The GitHub repository unica-visual-intelligence-lab/WBC-USID contains a labelled image folder "level_5" with 5 categories: basophil, esophil, lymphocyte, monocyte, neutrophil. Examples follow, each with its label.

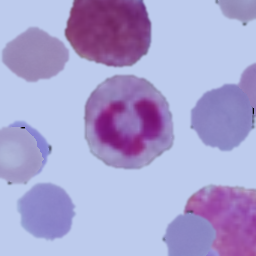
Label: neutrophil

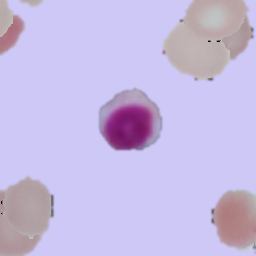
Label: lymphocyte

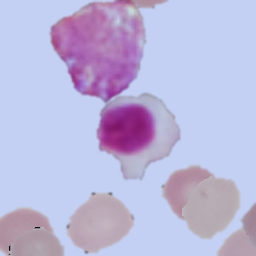
Label: lymphocyte

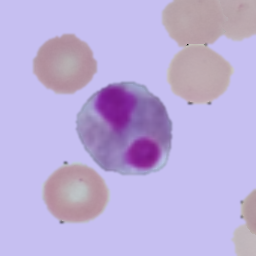
Label: esophil

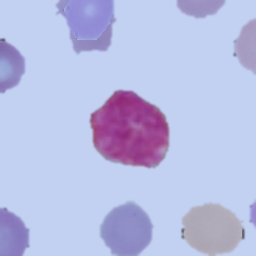
Label: basophil

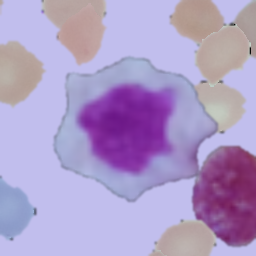
Label: monocyte
